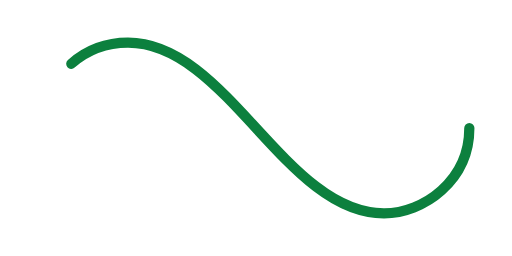
t = 0.00 s
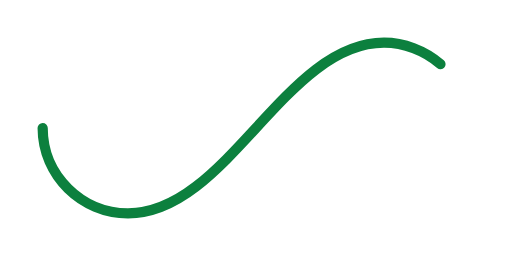
t = 1.25 s
t = 2.50 s: frame unchanged from t = 0.00 s, image omitted
t = 3.75 s: frame unchanged from t = 1.25 s, image omitted

The animated SVG that drew these frames (rendered in a browser with its animation timeline set to each time). Animation: 1 SMIL element (animate=1); one cycle of 5.00 s, repeats indefinitely.

<svg xmlns="http://www.w3.org/2000/svg" viewBox="0 0 300 150" width="300" height="150"><path fill="none" stroke="#0C803E" stroke-dasharray="300 385" stroke-linecap="round" stroke-width="6" d="M275 75c0 31-27 50-50 50-58 0-92-100-150-100-28 0-50 22-50 50s23 50 50 50c58 0 92-100 150-100 24 0 50 19 50 50Z"><animate attributeName="stroke-dashoffset" calcMode="spline" dur="5" keySplines="0 0 1 1" repeatCount="indefinite" values="685;-685"/></path></svg>
